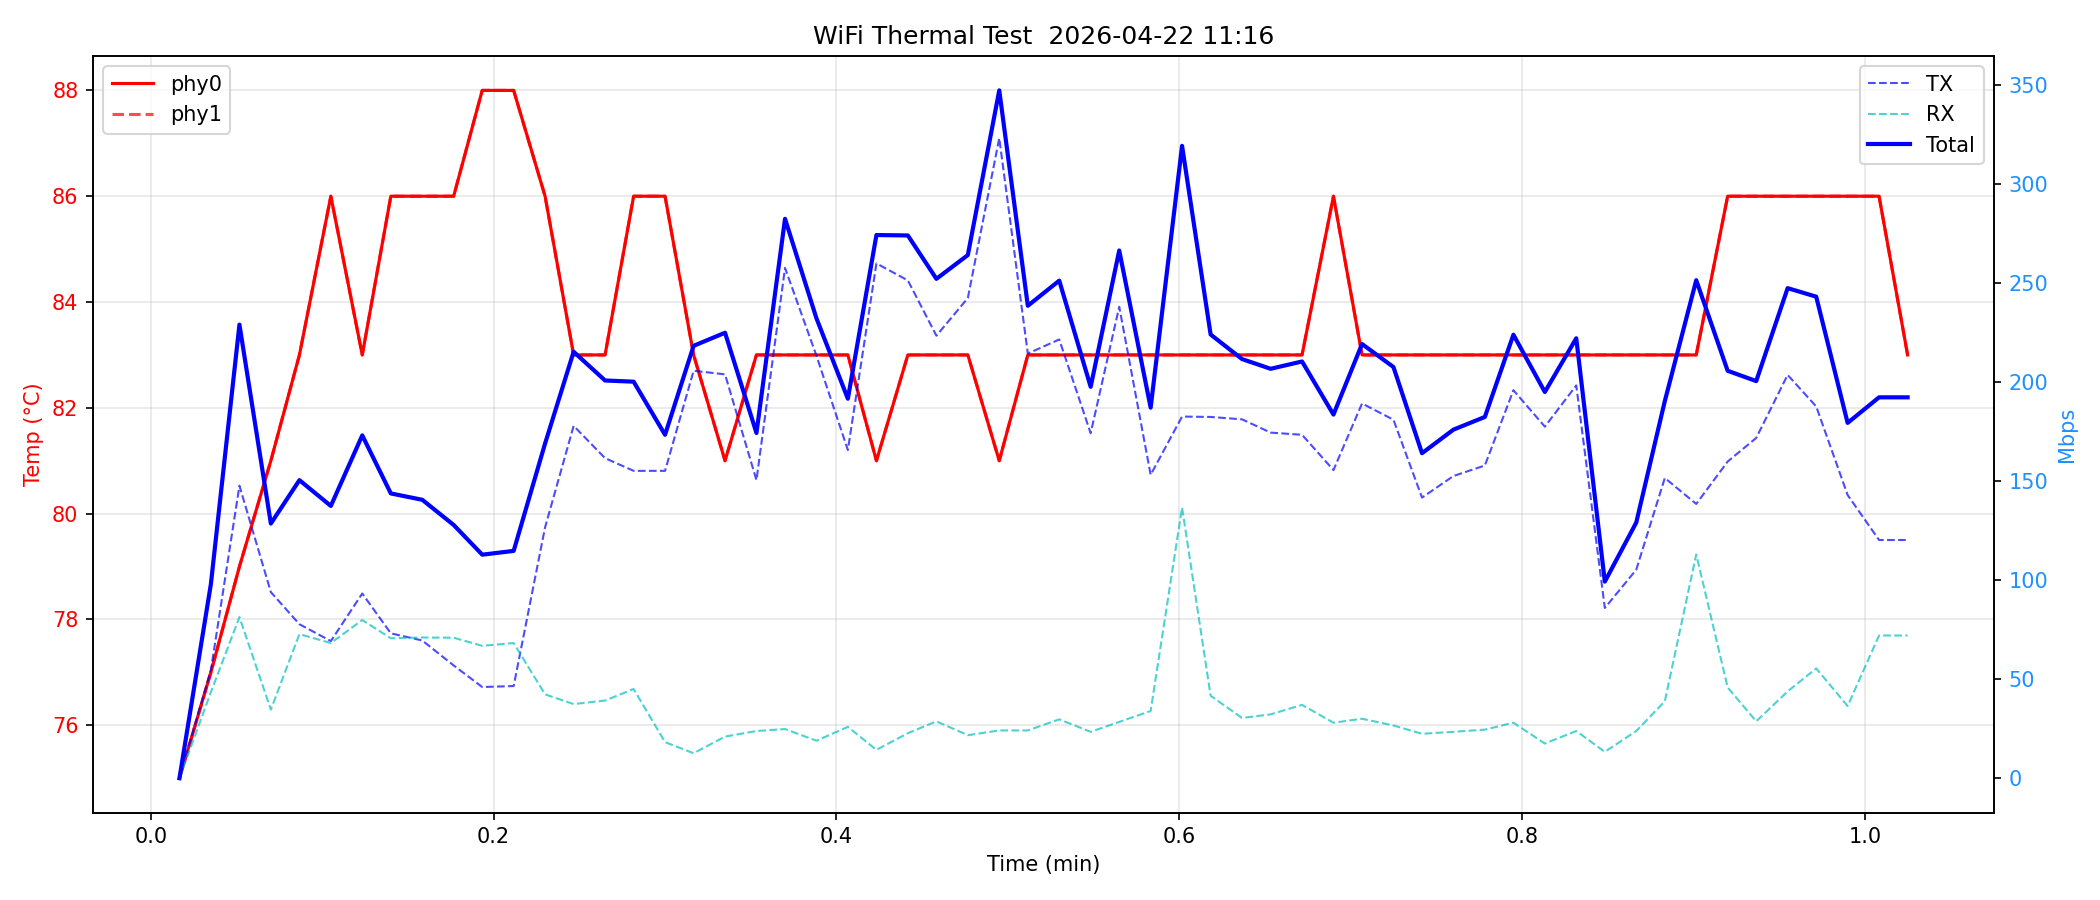

The data file committed next to this chart (first rows):
elapsed, temp_phy0, temp_phy1, tx_mbps, rx_mbps, total_mbps
1.0, 75.0, 75.0, 0.0, 0.0, 0.0
2.1, 77.0, 77.0, 54.5, 43.4, 97.9
3.1, 79.0, 79.0, 147.6, 81.3, 228.9
4.2, 81.0, 81.0, 93.9, 34.6, 128.5
5.2, 83.0, 83.0, 77.7, 72.7, 150.4
6.3, 86.0, 86.0, 69.2, 68.2, 137.4
7.4, 83.0, 83.0, 93.2, 79.8, 173.0
8.4, 86.0, 86.0, 73.1, 70.6, 143.7
9.5, 86.0, 86.0, 69.5, 71.0, 140.5
10.6, 86.0, 86.0, 56.9, 70.9, 127.8
11.6, 88.0, 88.0, 46.0, 66.8, 112.8
12.7, 88.0, 88.0, 46.5, 68.2, 114.7
13.8, 86.0, 86.0, 126.6, 42.3, 168.9
14.8, 83.0, 83.0, 177.8, 37.4, 215.2
15.9, 83.0, 83.0, 161.5, 39.2, 200.7
16.9, 86.0, 86.0, 155.1, 45.0, 200.1
18.0, 86.0, 86.0, 155.1, 18.2, 173.3
19.0, 83.0, 83.0, 205.6, 12.6, 218.2
20.1, 81.0, 81.0, 203.8, 21.0, 224.8
21.2, 83.0, 83.0, 150.4, 23.8, 174.2
22.2, 83.0, 83.0, 257.5, 24.8, 282.3
23.3, 83.0, 83.0, 213.2, 18.9, 232.1
24.4, 83.0, 83.0, 165.6, 25.9, 191.5
25.4, 81.0, 81.0, 259.8, 14.3, 274.1
26.5, 83.0, 83.0, 251.2, 22.7, 273.9
27.5, 83.0, 83.0, 223.3, 28.7, 252.0
28.6, 83.0, 83.0, 242.3, 21.7, 264.0
29.7, 81.0, 81.0, 323.0, 24.1, 347.1
30.7, 83.0, 83.0, 214.3, 24.1, 238.4
31.8, 83.0, 83.0, 221.4, 29.7, 251.1
32.9, 83.0, 83.0, 174.1, 23.4, 197.5
33.9, 83.0, 83.0, 237.9, 28.4, 266.3
35.0, 83.0, 83.0, 153.1, 33.9, 187.0
36.1, 83.0, 83.0, 182.5, 136.6, 319.1
37.1, 83.0, 83.0, 182.3, 41.6, 223.9
38.2, 83.0, 83.0, 181.1, 30.4, 211.5
39.2, 83.0, 83.0, 174.4, 32.2, 206.6
40.3, 83.0, 83.0, 173.3, 37.0, 210.3
41.4, 86.0, 86.0, 155.5, 28.0, 183.5
42.4, 83.0, 83.0, 189.1, 30.0, 219.1
43.5, 83.0, 83.0, 180.9, 26.6, 207.5
44.5, 83.0, 83.0, 141.6, 22.4, 164.0
45.6, 83.0, 83.0, 152.5, 23.4, 175.9
46.7, 83.0, 83.0, 157.8, 24.5, 182.3
47.7, 83.0, 83.0, 195.8, 28.0, 223.8
48.8, 83.0, 83.0, 177.4, 17.5, 194.9
49.9, 83.0, 83.0, 198.2, 23.8, 222.0
50.9, 83.0, 83.0, 85.9, 13.3, 99.2
52.0, 83.0, 83.0, 105.2, 23.8, 129.0
53.0, 83.0, 83.0, 151.5, 38.8, 190.3
54.1, 83.0, 83.0, 138.4, 112.9, 251.3
55.2, 86.0, 86.0, 159.8, 45.8, 205.6
56.2, 86.0, 86.0, 171.7, 28.7, 200.4
57.3, 86.0, 86.0, 203.5, 43.8, 247.3
58.3, 86.0, 86.0, 187.6, 55.4, 243.0
59.4, 86.0, 86.0, 142.9, 36.4, 179.3
60.5, 86.0, 86.0, 120.2, 72.0, 192.2
61.5, 83.0, 83.0, 120.2, 72.0, 192.2
